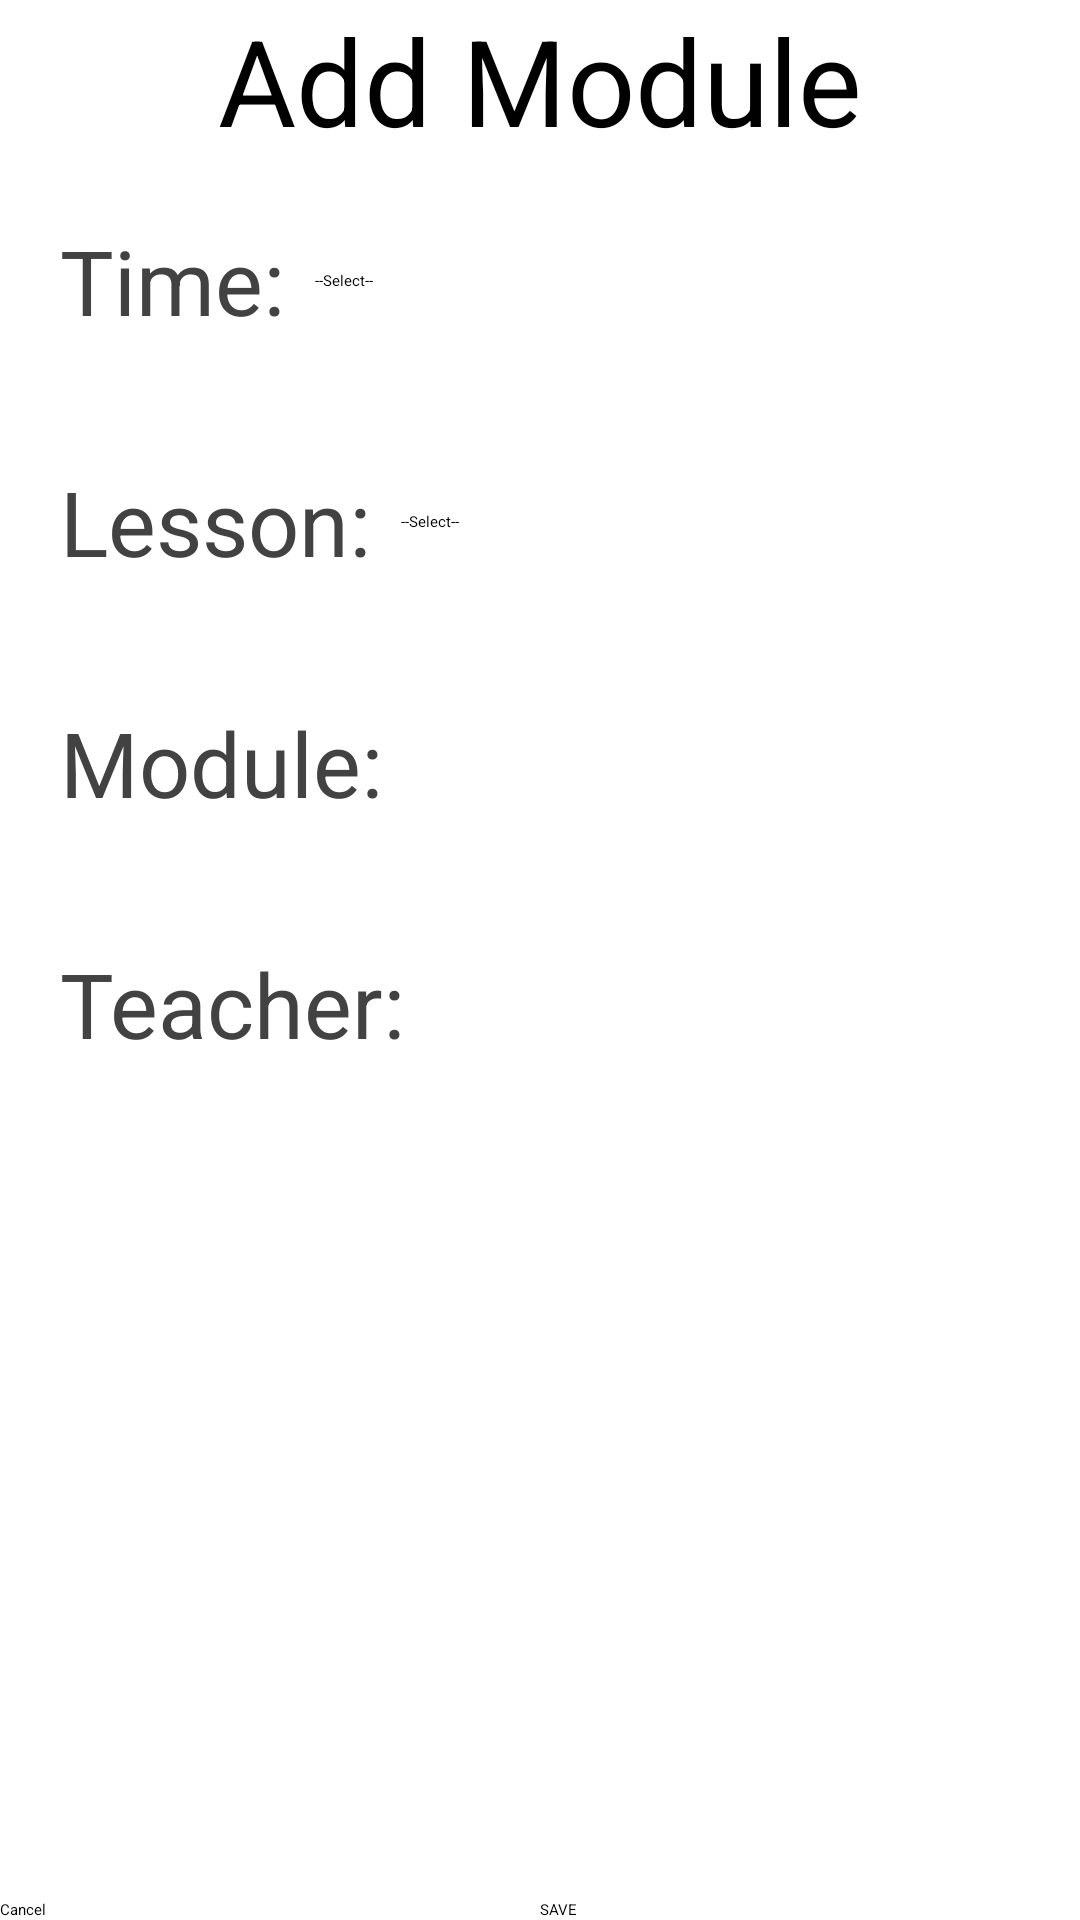

Produce the Android XML layout that renders to this screen, including the resource entries it uses.
<!-- AndroidManifest.xml: application theme Theme.Forum -->
<!-- res/layout/activity_set.xml -->
<?xml version="1.0" encoding="utf-8"?>

<LinearLayout xmlns:android="http://schemas.android.com/apk/res/android"
    xmlns:app="http://schemas.android.com/apk/res-auto"
    xmlns:tools="http://schemas.android.com/tools"
    style="@style/MyModelSetting"
    android:layout_width="300dp"
    android:layout_height="450dp"
    android:background="#fff"
    android:orientation="vertical"
    tools:context=".DialogModal">

    <TextView
        android:layout_width="wrap_content"
        android:layout_height="wrap_content"
        android:layout_gravity="center"
        android:text="Add Module"
        android:textColor="@color/black"
        android:textSize="40dp" />

    <LinearLayout
        android:layout_width="match_parent"
        android:layout_height="wrap_content"
        android:orientation="horizontal"
        android:layout_margin="10dp">

        <TextView
            android:layout_width="wrap_content"
            android:layout_height="wrap_content"
            android:layout_margin="10dp"
            android:text="Time:"
            android:textColor="@color/cardview_dark_background"
            android:textSize="30dp" />

        <Spinner
            android:id="@+id/selected_day"
            android:layout_width="match_parent"
            android:layout_height="wrap_content"
            android:entries="@array/day">
        </Spinner>



    </LinearLayout>
    <LinearLayout
        android:layout_width="match_parent"
        android:layout_height="wrap_content"
        android:layout_margin="10dp"
        android:orientation="horizontal">

        <TextView
            android:layout_width="wrap_content"
            android:layout_height="wrap_content"
            android:layout_margin="10dp"
            android:text="Lesson:"
            android:textColor="@color/cardview_dark_background"
            android:textSize="30dp" />

        <Spinner
            android:id="@+id/selected_time"
            android:layout_width="match_parent"
            android:layout_height="wrap_content"
            android:entries="@array/time">
        </Spinner>



    </LinearLayout>

    <LinearLayout
        android:layout_width="match_parent"
        android:layout_height="wrap_content"
        android:layout_margin="10dp"
        android:orientation="horizontal">

        <TextView
            android:layout_width="wrap_content"
            android:layout_height="wrap_content"
            android:layout_margin="10dp"
            android:text="Module:"
            android:textColor="@color/cardview_dark_background"
            android:textSize="30dp" />

        <EditText
            android:id="@+id/subject"
            android:layout_width="match_parent"
            android:layout_height="wrap_content"/>



    </LinearLayout>

    <LinearLayout
        android:layout_width="match_parent"
        android:layout_height="wrap_content"
        android:layout_margin="10dp"
        android:orientation="horizontal">

        <TextView
            android:layout_width="wrap_content"
            android:layout_height="wrap_content"
            android:layout_margin="10dp"
            android:text="Teacher:"
            android:textColor="@color/cardview_dark_background"
            android:textSize="30dp" />

        <EditText
            android:id="@+id/teacher"
            android:layout_width="match_parent"
            android:layout_height="wrap_content"/>



    </LinearLayout>

    <LinearLayout
        android:layout_width="match_parent"
        android:layout_height="match_parent"
        android:gravity="bottom">

        <Button
            android:id="@+id/close_activity"
            android:layout_width="0dp"
            android:layout_height="wrap_content"
            android:layout_weight="1"
            android:text="Cancel" />

        <Button
            android:id="@+id/save_activity"
            android:layout_width="0dp"
            android:layout_height="wrap_content"
            android:layout_weight="1"
            android:text="SAVE" />
    </LinearLayout>



</LinearLayout>
<!-- resources referenced by this layout -->
<resources>
  <string-array name="day">
          <item>
              --Select--
          </item>
          <item>
              Monday
          </item>
          <item>
              Tuesday
          </item>
          <item>
              Wednesday
          </item>
          <item>
              Thursday
          </item>
          <item>
              Friday
          </item>
          <item>
              Saturday
          </item>
          <item>
              Sunday
          </item>
      </string-array>
  <string-array name="time">
          <item>
              --Select--
          </item>
          <item>
              1-2
          </item>
          <item>
              3-4
          </item>
          <item>
              5-6
          </item>
          <item>
              7-8
          </item>
          <item>
              9-10
          </item>
      </string-array>
  <color name="black">#FF000000</color>
  <style name="MyModelSetting" parent="Theme.AppCompat">
          
          <item name="android:windowBackground">@color/transparent</item>
          
          <item name="android:windowIsTranslucent">true</item>
          
          <item name="android:windowNoTitle">true</item>
          
          <item name="android:windowAnimationStyle">@null</item>
      </style>
  <color name="transparent">#80333333</color>
</resources>
